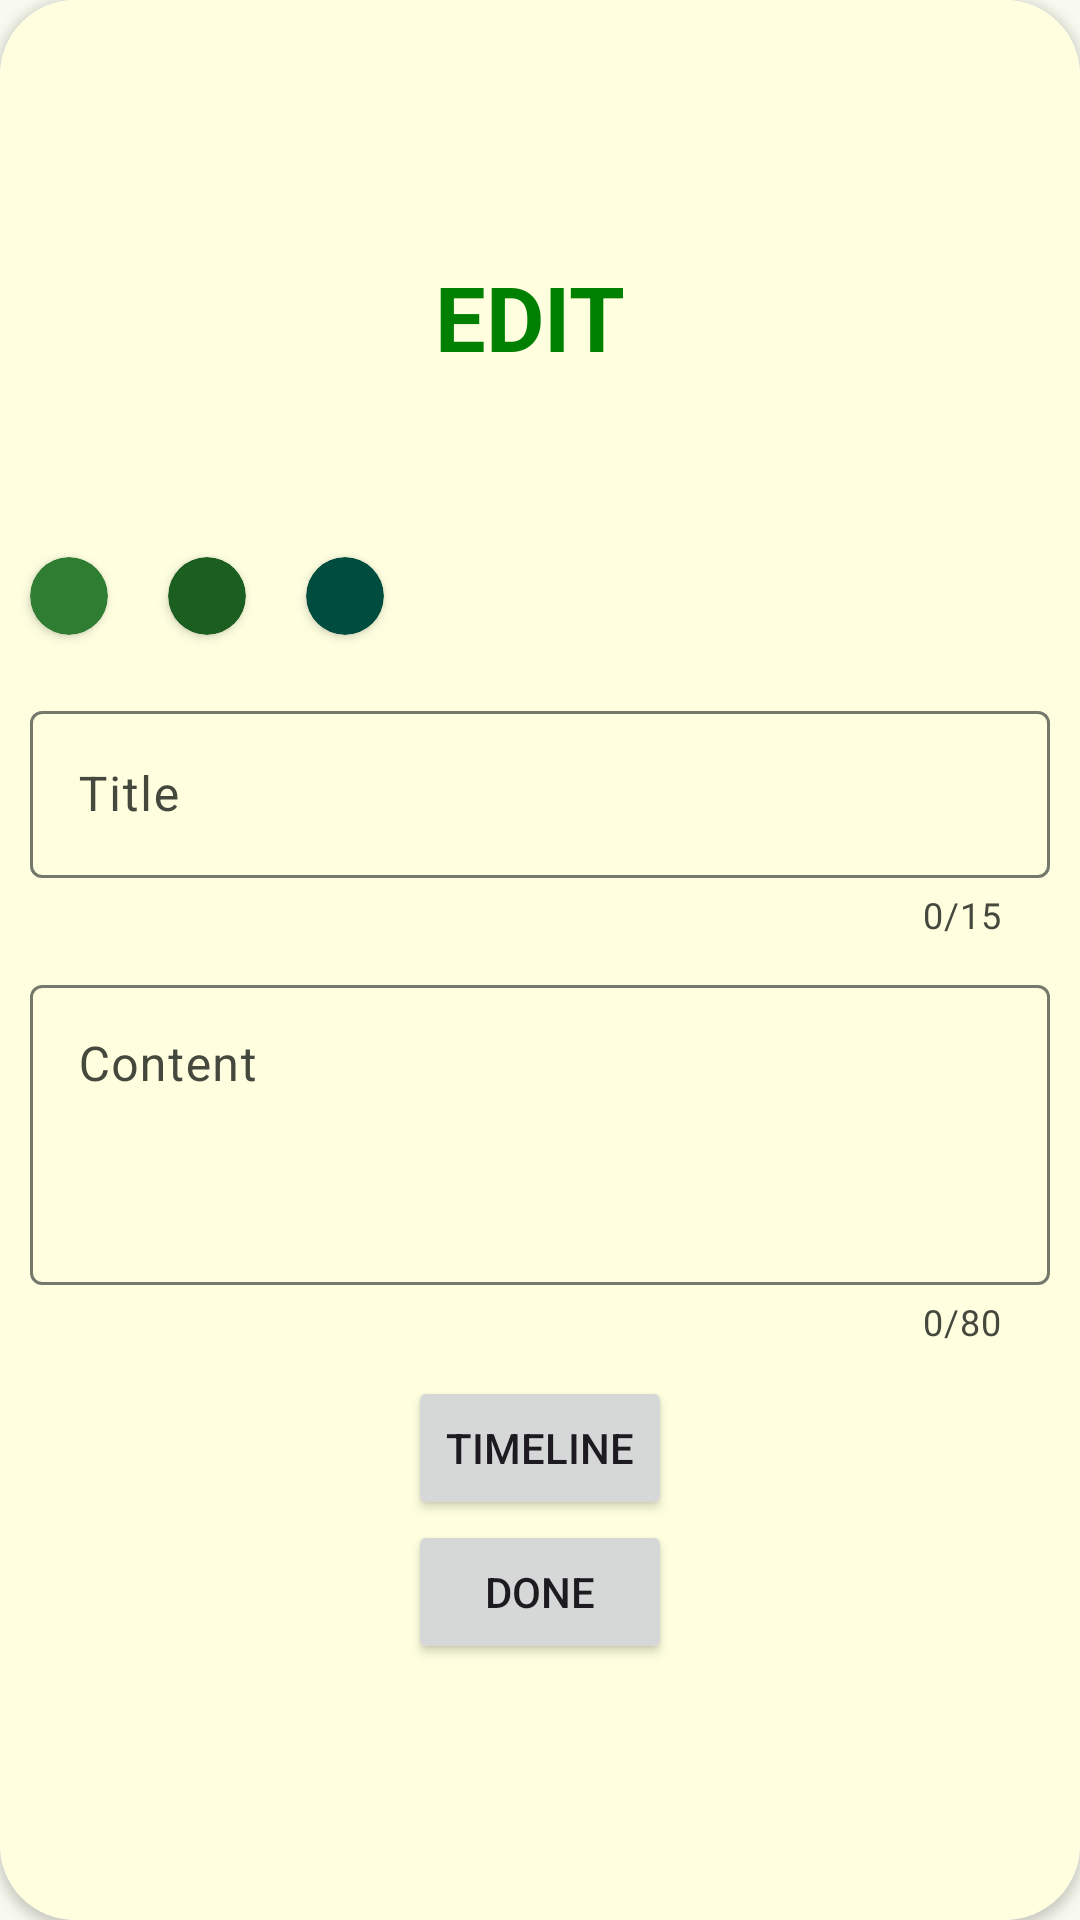

Android layout source for this screen:
<!-- AndroidManifest.xml: application theme Theme.QuickNotes -->
<!-- res/layout/layout_addnote2.xml -->
<?xml version="1.0" encoding="utf-8"?>
<androidx.cardview.widget.CardView xmlns:android="http://schemas.android.com/apk/res/android"
    xmlns:tools="http://schemas.android.com/tools"
    xmlns:app="http://schemas.android.com/apk/res-auto"
    android:gravity="center"
    app:cardCornerRadius="25dp"
    android:orientation="vertical"
    android:layout_width="300dp"
    android:layout_height="match_parent">

    <LinearLayout
        android:layout_width="match_parent"
        android:layout_height="match_parent"
        android:background="@color/LightYellow"
        android:gravity="center"
        android:orientation="vertical">

        <TextView
            android:layout_width="match_parent"
            android:layout_height="wrap_content"
            android:layout_marginBottom="50dp"
            android:text="EDIT "
            android:textAlignment="center"
            android:textColor="@color/Green"
            android:textSize="30dp"
            android:textStyle="bold" />

        <LinearLayout
            android:layout_width="match_parent"
            android:layout_height="wrap_content"
            android:layout_gravity="left">

            <androidx.cardview.widget.CardView
                android:id="@+id/L_edit"
                android:layout_width="26dp"
                android:layout_height="26dp"
                android:layout_margin="10dp"
                android:alpha="1"
                app:cardBackgroundColor="#2E7D32"
                app:cardCornerRadius="30dp">

                <TextView
                    android:id="@+id/textView"
                    android:layout_width="wrap_content"
                    android:layout_height="wrap_content" />
            </androidx.cardview.widget.CardView>

            <androidx.cardview.widget.CardView
                android:id="@+id/M_edit"
                android:layout_width="26dp"
                android:layout_height="26dp"
                android:layout_margin="10dp"
                android:alpha="1"
                app:cardBackgroundColor="#1B5E20"
                app:cardCornerRadius="30dp" />

            <androidx.cardview.widget.CardView
                android:id="@+id/H_edit"
                android:layout_width="26dp"
                android:layout_height="26dp"
                android:layout_margin="10dp"
                android:alpha="1"
                app:cardBackgroundColor="#004D40"
                app:cardCornerRadius="30dp" />

        </LinearLayout>

        <LinearLayout
            android:layout_width="match_parent"
            android:layout_height="wrap_content"
            android:layout_margin="10dp"
            android:orientation="vertical">

            <com.google.android.material.textfield.TextInputLayout
                android:layout_width="match_parent"
                android:layout_height="wrap_content"
                tools:ignore="MissingConstraints"
                tools:layout_editor_absoluteX="1dp"
                app:counterMaxLength="15"
                app:counterEnabled="true"
                tools:layout_editor_absoluteY="246dp">

                <com.google.android.material.textfield.TextInputEditText
                    android:id="@+id/title_edit"
                    android:layout_width="match_parent"
                    android:layout_height="wrap_content"
                    android:maxLength="15"
                    android:hint="Title" />
            </com.google.android.material.textfield.TextInputLayout>

            <com.google.android.material.textfield.TextInputLayout
                android:layout_width="match_parent"
                android:layout_height="wrap_content"
                android:layout_marginTop="10dp"

                app:counterEnabled="true"
                app:counterMaxLength="80"
                tools:ignore="MissingConstraints">

                <com.google.android.material.textfield.TextInputEditText
                    android:id="@+id/content_edit"
                    android:layout_width="match_parent"
                    android:layout_height="wrap_content"
                    android:gravity="top"
                    android:hint="Content"
                    android:inputType="textMultiLine"
                    android:maxLength="80"
                    android:minHeight="100dp" />
            </com.google.android.material.textfield.TextInputLayout>
        </LinearLayout>

        <Button
            android:id="@+id/time_pick_edit"
            android:layout_width="wrap_content"
            android:layout_height="wrap_content"
            android:text="TimeLine" />

        <Button
            android:id="@+id/submit_edit"
            android:layout_width="wrap_content"
            android:layout_height="wrap_content"
            android:text="Done" />
    </LinearLayout>
</androidx.cardview.widget.CardView>
<!-- resources referenced by this layout -->
<resources>
  <color name="Green">#008000</color>
  <color name="LightYellow">#FFFFE0</color>
  <style name="Theme.QuickNotes" parent="Base.Theme.QuickNotes" />
  <color name="md_theme_primary">#4C662B</color>
  <color name="md_theme_onPrimary">#FFFFFF</color>
  <color name="md_theme_primaryContainer">#CDEDA3</color>
  <color name="md_theme_onPrimaryContainer">#102000</color>
  <color name="md_theme_secondary">#586249</color>
  <color name="md_theme_onSecondary">#FFFFFF</color>
  <color name="md_theme_secondaryContainer">#DCE7C8</color>
  <color name="md_theme_onSecondaryContainer">#151E0B</color>
  <color name="md_theme_tertiary">#386663</color>
  <color name="md_theme_onTertiary">#FFFFFF</color>
  <color name="md_theme_tertiaryContainer">#BCECE7</color>
  <color name="md_theme_onTertiaryContainer">#00201E</color>
  <color name="md_theme_error">#BA1A1A</color>
  <color name="md_theme_onError">#FFFFFF</color>
  <color name="md_theme_errorContainer">#FFDAD6</color>
  <color name="md_theme_onErrorContainer">#410002</color>
  <color name="md_theme_background">#F9FAEF</color>
  <color name="md_theme_onBackground">#1A1C16</color>
  <color name="md_theme_surface">#F9FAEF</color>
  <color name="md_theme_onSurface">#1A1C16</color>
  <color name="md_theme_surfaceVariant">#E1E4D5</color>
  <color name="md_theme_onSurfaceVariant">#44483D</color>
  <color name="md_theme_outline">#75796C</color>
  <color name="md_theme_outlineVariant">#C5C8BA</color>
  <color name="md_theme_inverseSurface">#2F312A</color>
  <color name="md_theme_inverseOnSurface">#F1F2E6</color>
  <color name="md_theme_inversePrimary">#B1D18A</color>
  <color name="md_theme_primaryFixed">#CDEDA3</color>
  <color name="md_theme_onPrimaryFixed">#102000</color>
  <color name="md_theme_primaryFixedDim">#B1D18A</color>
  <color name="md_theme_onPrimaryFixedVariant">#354E16</color>
  <color name="md_theme_secondaryFixed">#DCE7C8</color>
  <color name="md_theme_onSecondaryFixed">#151E0B</color>
  <color name="md_theme_secondaryFixedDim">#BFCBAD</color>
  <color name="md_theme_onSecondaryFixedVariant">#404A33</color>
  <color name="md_theme_tertiaryFixed">#BCECE7</color>
  <color name="md_theme_onTertiaryFixed">#00201E</color>
  <color name="md_theme_tertiaryFixedDim">#A0D0CB</color>
  <color name="md_theme_onTertiaryFixedVariant">#1F4E4B</color>
  <color name="md_theme_surfaceDim">#DADBD0</color>
  <color name="md_theme_surfaceBright">#F9FAEF</color>
  <color name="md_theme_surfaceContainerLowest">#FFFFFF</color>
  <color name="md_theme_surfaceContainerLow">#F3F4E9</color>
  <color name="md_theme_surfaceContainer">#EEEFE3</color>
  <color name="md_theme_surfaceContainerHigh">#E8E9DE</color>
  <color name="md_theme_surfaceContainerHighest">#E2E3D8</color>
</resources>
